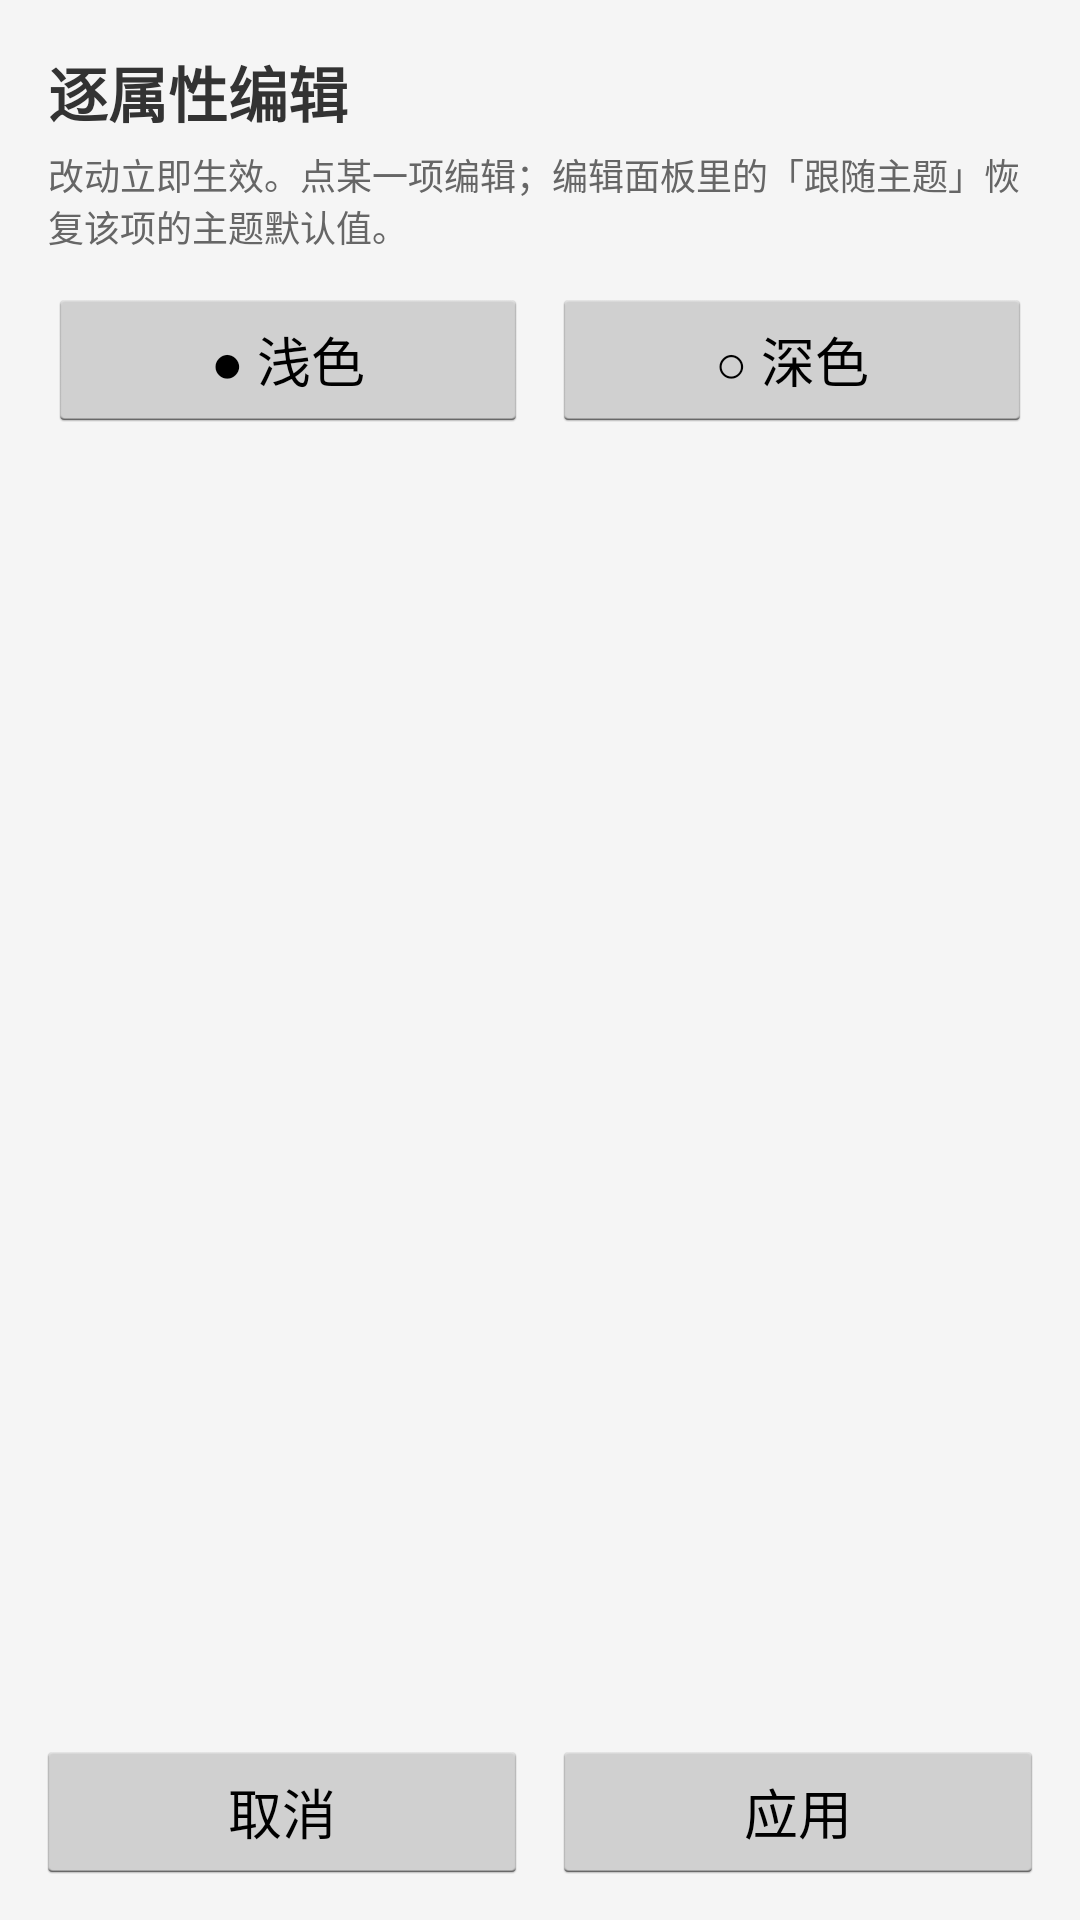

Layout XML and referenced resources for this Android screen:
<!-- AndroidManifest.xml: application theme AppTheme -->
<!-- res/layout/activity_theme_attr.xml -->
<?xml version="1.0" encoding="utf-8"?>
<LinearLayout xmlns:android="http://schemas.android.com/apk/res/android"
    android:orientation="vertical"
    android:layout_width="match_parent"
    android:layout_height="match_parent"
    android:background="@color/background">

    <ScrollView
        android:layout_width="match_parent"
        android:layout_height="0dp"
        android:layout_weight="1"
        android:fillViewport="true">

        <LinearLayout
            android:orientation="vertical"
            android:layout_width="match_parent"
            android:layout_height="wrap_content"
            android:paddingLeft="16dp"
            android:paddingRight="16dp"
            android:paddingTop="16dp"
            android:paddingBottom="8dp">

            <TextView
                android:id="@+id/attr_title"
                android:textSize="20sp"
                android:textStyle="bold"
                android:textColor="@color/text_primary"
                android:layout_width="match_parent"
                android:layout_height="wrap_content"
                android:text="逐属性编辑" />

            <TextView
                android:id="@+id/attr_hint"
                android:textSize="12sp"
                android:textColor="@color/text_secondary"
                android:layout_width="match_parent"
                android:layout_height="wrap_content"
                android:layout_marginTop="4dp"
                android:layout_marginBottom="12dp"
                android:text="改动立即生效。点某一项编辑；编辑面板里的「跟随主题」恢复该项的主题默认值。" />

            
            <LinearLayout
                android:orientation="horizontal"
                android:layout_width="match_parent"
                android:layout_height="wrap_content"
                android:layout_marginBottom="8dp">
                <Button
                    android:id="@+id/btn_edit_light"
                    android:layout_width="0dp"
                    android:layout_height="wrap_content"
                    android:layout_weight="1"
                    android:text="● 浅色" />
                <Button
                    android:id="@+id/btn_edit_dark"
                    android:layout_width="0dp"
                    android:layout_height="wrap_content"
                    android:layout_weight="1"
                    android:layout_marginLeft="8dp"
                    android:text="○ 深色" />
            </LinearLayout>

            <LinearLayout
                android:id="@+id/attr_list"
                android:orientation="vertical"
                android:layout_width="match_parent"
                android:layout_height="wrap_content" />
        </LinearLayout>
    </ScrollView>

    <LinearLayout
        android:orientation="horizontal"
        android:layout_width="match_parent"
        android:layout_height="wrap_content"
        android:paddingLeft="12dp"
        android:paddingRight="12dp"
        android:paddingTop="8dp"
        android:paddingBottom="12dp">
        <Button
            android:id="@+id/btn_attr_cancel"
            android:layout_width="0dp"
            android:layout_height="wrap_content"
            android:layout_weight="1"
            android:text="取消" />
        <Button
            android:id="@+id/btn_attr_apply"
            android:layout_width="0dp"
            android:layout_height="wrap_content"
            android:layout_weight="1"
            android:layout_marginLeft="8dp"
            android:text="应用" />
    </LinearLayout>
</LinearLayout>
<!-- resources referenced by this layout -->
<resources>
  <color name="background">#f5f5f5</color>
  <color name="text_primary">#333333</color>
  <color name="text_secondary">#666666</color>
  <style name="AppTheme" parent="@android:style/Theme.Holo.Light">
          <item name="android:windowBackground">@color/background</item>
          <item name="android:actionBarStyle">@style/ActionBarStyle</item>
      </style>
  <style name="ActionBarStyle" parent="@android:style/Widget.Holo.Light.ActionBar">
          <item name="android:background">@color/primary</item>
      </style>
  <color name="primary">#2196f3</color>
</resources>
